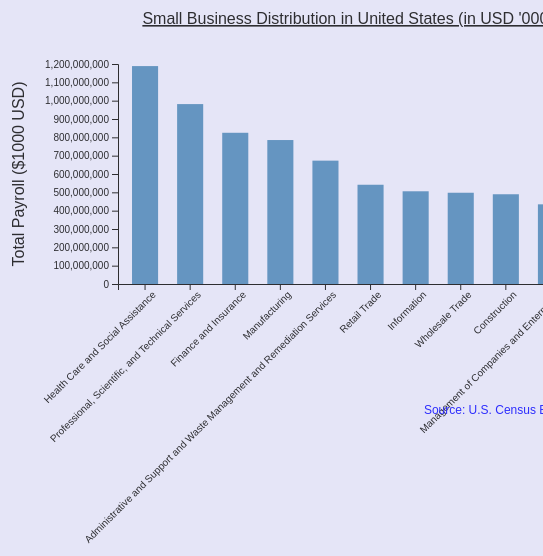
D3 v7 page, settled after 480 driven frames (8 s of simulated time); the page loaded 1 data file(s).


// ── script.js
let data; // Declare data in a broader scope

// Load the CSV data
d3.csv("us_state_2digitnaics_2021.csv").then(function (csvData) {
    data = csvData; // Store data in the global variable

    // Extract unique state names
    const stateNames = Array.from(new Set(data.map(d => d.State_Name)));

    // Populate the state selector dropdown
    const stateSelector = d3.select("#stateSelector");
    stateSelector.selectAll("option")
        .data(stateNames)
        .enter().append("option")
        .attr("value", d => d)
        .text(d => d);

    // Initial state selection
    const initialState = stateNames[0];
    updateVisualization(data, initialState);

    // Add event listener for state selection change
    stateSelector.on("change", function () {
        const selectedState = this.value;
        updateVisualization(data, selectedState);
    });

}).catch(function (error) {
    console.log("Error loading the CSV file:", error);
});

function updateVisualization(data, selectedState) {
    // Filter data based on the selected state and "Enterprise_Size" value
    const stateData = data.filter(d => d.State_Name === selectedState && d.Enterprise_Size === "01: Total");

    // Handle NAICS code ranges
    stateData.forEach(d => {
        if (d.NAICS.includes('-')) {
            d.NAICS = getMidpointFromRange(d.NAICS);
        }
    });

    // Group data by NAICS code and calculate total firms and total payroll
    const naicsData = d3.rollup(stateData, 
        v => ({
            TotalFirms: d3.sum(v, d => +d.Firms.replace(/,/g, '')),
            TotalPayroll: d3.sum(v, d => +d["Annual_Payroll_($1,000)"].replace(/,/g, ''))
        }), 
        d => d["NAICS_Description"]
    );

    // Convert the grouped data to an array of objects
    let naicsArray = Array.from(naicsData, ([key, value]) => ({ 
        NAICS_Description: key, 
        TotalFirms: value.TotalFirms,
        TotalPayroll: value.TotalPayroll 
    }));

    // Sort the data by NAICS Description (most firms to least)
    naicsArray.sort((a, b) => b.TotalPayroll - a.TotalPayroll);

    // Update the table
    const tableBody = d3.select("tbody");

    // Select all existing rows
    const rows = tableBody.selectAll("tr").data(naicsArray, d => d.NAICS_Description);

    // Remove old rows
    rows.exit().remove();

    // Update existing rows
    rows.select("td:nth-child(2)").text(d => d.TotalPayroll.toLocaleString());
    // Add the new column for Total Payroll
    rows.select("td:nth-child(3)").text(d => d.TotalFirms.toLocaleString());

    // Append new rows
    const newRows = rows.enter().append("tr");
    newRows.append("td").text(d => d.NAICS_Description);
    newRows.append("td").text(d => d.TotalPayroll.toLocaleString());
    newRows.append("td").text(d => d.TotalFirms.toLocaleString()); // Add new column

    // Sort the table rows based on NAICS Description
    tableBody.selectAll("tr")
        .sort((a, b) => d3.descending(a.TotalPayroll, b.TotalPayroll));

    // Update the bar chart
    updateBarChart(naicsArray, selectedState);
}

// Declare the svg variable outside the function to keep track of the existing SVG
let svg;

function updateBarChart(data, selectedState) {
    // Remove existing chart if it exists
    if (svg) {
        svg.remove();
    }

    const margin = { top: 80, right: 30, bottom: 300, left: 110 };
    const width = 600 - margin.left - margin.right; // Increase the width
    const height = 600 - margin.top - margin.bottom;

    // Clear the contents of #chart-container
    d3.select("#chart-container").html("");

    // Take only the top 10 sectors
    const top10Data = data.slice(0, 10);

    // Create a new SVG
    svg = d3.select("#chart-container")
        .append("svg")
        .attr("width", width + margin.left + margin.right)
        .attr("height", height + margin.top + margin.bottom)
        .append("g")
        .attr("transform", "translate(" + margin.left + "," + margin.top + ")");

    const x = d3.scaleBand()
        .domain(top10Data.map(d => d.NAICS_Description))
        .range([0, width])
        .padding(0.2) // Adjust the padding for better separation
        .align(0.5); // Align the bars to the center of the band

    const y = d3.scaleLinear()
        .domain([0, d3.max(top10Data, d => d.TotalPayroll)])
        .nice()
        .range([height, 0]);

    svg.append("g")
        .selectAll("rect")
        .data(top10Data)
        .enter()
        .append("rect")
        .attr("x", d => x(d.NAICS_Description) + 5)
        .attr("y", d => y(d.TotalPayroll))
        .attr("width", x.bandwidth() - 10)
        .attr("height", d => height - y(d.TotalPayroll))
        .attr("fill", "steelblue");

    svg.append("g")
        .attr("transform", "translate(0," + height + ")")
        .call(d3.axisBottom(x))
        .selectAll("text")
        .attr("transform", "rotate(-45)")
        .style("text-anchor", "end")
        .style("font-size", "10px"); // Reduce the font size for x-axis labels

    svg.append("g")
        .call(d3.axisLeft(y));

    // Add title
    svg.append("text")
        .attr("class", "chart-title") // Add class name here
        .attr("x", width / 2)
        .attr("y", 0 - (margin.top / 2))
        .attr("text-anchor", "middle")
        .style("font-size", "16px")
        .style("text-decoration", "underline")
        .text(`Small Business Distribution in ${selectedState} (in USD '000)`);

    // Add y axis label
    svg.append("text")
        .attr("class", "y-axis-label") // Add class name here
        .attr("transform", "rotate(-90)")
        .attr("y", 0 - margin.left)
        .attr("x", 0 - (height / 2))
        .attr("dy", "1em")
        .style("text-anchor", "middle")
        .text("Total Payroll ($1000 USD)");

    // Add link
    svg.append("text")
        .attr("class", "source-link") // Add class name here
        .attr("x", width)
        .attr("y", height + margin.top + 50) // Adjust the y-coordinate
        .attr("text-anchor", "end")
        .style("font-size", "12px")
        .style("fill", "blue")
        .text("Source: U.S. Census Bureau")
        .on("click", function () { window.open("https://www.census.gov/programs-surveys/cbp/data/tables.html", "_blank"); });
}

// Function to get the midpoint from a range (e.g., "31-33")
function getMidpointFromRange(range) {
    const [start, end] = range.split('-').map(Number);
    return Math.floor((start + end) / 2).toString();
}

// Add event listener for download button
document.getElementById('downloadCSV').addEventListener('click', function () {
    downloadCSV(data, 'us_state_2digitnaics_2021.csv');
});

// Function to download CSV
function downloadCSV(data, filename) {
    const csvContent = "data:text/csv;charset=utf-8," +
        d3.csvFormat(data);

    const encodedUri = encodeURI(csvContent);
    const link = document.createElement("a");
    link.setAttribute("href", encodedUri);
    link.setAttribute("download", filename);
    document.body.appendChild(link); // Required for FF

    link.click(); // This will download the data file named "us_state_2digitnaics_2021.csv".
}

### data: us_state_2digitnaics_2021.csv
?State, State_Name, NAICS, NAICS_Description, Enterprise_Size, Firms, Establishments, Employment, Employment_Noise_Flag, Annual_Payroll_($1,000), Annual_Payroll_Noise_Flag
00, United States, 11, Agriculture, Forestry, Fishing and Hunti…, 01: Total, 22587, 23308, 165688, G, 8519646, G
00, United States, 21, Mining, Quarrying, and Oil and Gas Extra…, 01: Total, 17105, 23048, 474877, G, 47530668, G
00, United States, 22, Utilities, 01: Total, 6502, 19896, 633738, G, 74801007, G
00, United States, 23, Construction, 01: Total, 764546, 780257, 7062022, G, 489514844, G
00, United States, 31-33, Manufacturing, 01: Total, 238851, 283015, 11710424, G, 785195521, G
00, United States, 42, Wholesale Trade, 01: Total, 280576, 390842, 5925945, G, 497749720, G
00, United States, 44-45, Retail Trade, 01: Total, 645750, 1036879, 15530630, G, 541353646, G
00, United States, 48-49, Transportation and Warehousing, 01: Total, 224834, 279148, 5693641, G, 316774053, G
00, United States, 51, Information, 01: Total, 88127, 162006, 3414629, G, 505721716, G
00, United States, 52, Finance and Insurance, 01: Total, 245357, 478891, 6738309, G, 824873393, G
00, United States, 53, Real Estate and Rental and Leasing, 01: Total, 357176, 456226, 2180602, G, 145598850, G
00, United States, 54, Professional, Scientific, and Technical …, 01: Total, 860202, 962470, 9531475, G, 981361328, G
00, United States, 55, Management of Companies and Enterprises, 01: Total, 25861, 52072, 3484154, G, 434565104, G
00, United States, 56, Administrative and Support and Waste Man…, 01: Total, 370104, 447474, 12509600, G, 672851459, G
00, United States, 61, Educational Services, 01: Total, 100207, 111543, 3488028, G, 167086654, G
00, United States, 62, Health Care and Social Assistance, 01: Total, 682704, 947570, 20681593, G, 1188600694, G
00, United States, 71, Arts, Entertainment, and Recreation, 01: Total, 142713, 156145, 1858669, G, 90767876, G
00, United States, 72, Accommodation and Food Services, 01: Total, 557340, 745930, 12142327, G, 298821121, G
00, United States, 81, Other Services (except Public Administra…, 01: Total, 717367, 781446, 5105104, G, 206324691, G
00, United States, 99, Industries not classified, 01: Total, 10440, 10440, 14844, H, 561956, G
01, Alabama, 11, Agriculture, Forestry, Fishing and Hunti…, 01: Total, 774, 792, 6548, G, 322362, G
01, Alabama, 21, Mining, Quarrying, and Oil and Gas Extra…, 01: Total, 149, 202, 5015, G, 380293, G
01, Alabama, 22, Utilities, 01: Total, 107, 349, 14062, H, 1709586, J
01, Alabama, 23, Construction, 01: Total, 8277, 8434, 94890, G, 5675218, G
01, Alabama, 31-33, Manufacturing, 01: Total, 3704, 4138, 255924, G, 15133675, G
01, Alabama, 42, Wholesale Trade, 01: Total, 3708, 5003, 73619, G, 4909696, G
01, Alabama, 44-45, Retail Trade, 01: Total, 10776, 17661, 228506, G, 7203839, G
01, Alabama, 48-49, Transportation and Warehousing, 01: Total, 2930, 3525, 72266, G, 3705626, G
01, Alabama, 51, Information, 01: Total, 867, 1909, 27332, H, 1914569, G
01, Alabama, 52, Finance and Insurance, 01: Total, 3162, 7308, 71612, H, 6268542, G
01, Alabama, 53, Real Estate and Rental and Leasing, 01: Total, 3711, 4940, 23694, G, 1282463, G
01, Alabama, 54, Professional, Scientific, and Technical …, 01: Total, 8609, 9662, 113316, G, 9446651, G
01, Alabama, 55, Management of Companies and Enterprises, 01: Total, 424, 583, 21571, G, 2173054, G
01, Alabama, 56, Administrative and Support and Waste Man…, 01: Total, 4198, 5042, 166697, G, 5975479, G
01, Alabama, 61, Educational Services, 01: Total, 894, 940, 22987, G, 801654, G
01, Alabama, 62, Health Care and Social Assistance, 01: Total, 7909, 10885, 257286, G, 13876917, G
01, Alabama, 71, Arts, Entertainment, and Recreation, 01: Total, 1175, 1277, 17109, G, 395875, G
01, Alabama, 72, Accommodation and Food Services, 01: Total, 6564, 9563, 172184, G, 3290802, G
01, Alabama, 81, Other Services (except Public Administra…, 01: Total, 10492, 11172, 74333, G, 2450165, G
01, Alabama, 99, Industries not classified, 01: Total, 129, 129, 163, J, 4739, G
02, Alaska, 11, Agriculture, Forestry, Fishing and Hunti…, 01: Total, 494, 500, 563, J, 50780, G
02, Alaska, 21, Mining, Quarrying, and Oil and Gas Extra…, 01: Total, 132, 161, 8769, G, 1219733, G
02, Alaska, 22, Utilities, 01: Total, 65, 114, 2345, G, 249382, G
02, Alaska, 23, Construction, 01: Total, 2515, 2580, 15750, G, 1452675, G
02, Alaska, 31-33, Manufacturing, 01: Total, 488, 564, 10728, H, 729590, H
02, Alaska, 42, Wholesale Trade, 01: Total, 509, 722, 8169, H, 548985, G
02, Alaska, 44-45, Retail Trade, 01: Total, 1777, 2397, 33449, G, 1241873, G
02, Alaska, 48-49, Transportation and Warehousing, 01: Total, 947, 1197, 18165, G, 1618334, H
02, Alaska, 51, Information, 01: Total, 204, 413, 6334, H, 503024, H
02, Alaska, 52, Finance and Insurance, 01: Total, 435, 787, 6971, G, 627219, G
02, Alaska, 53, Real Estate and Rental and Leasing, 01: Total, 981, 1092, 4396, G, 247366, G
02, Alaska, 54, Professional, Scientific, and Technical …, 01: Total, 1721, 1966, 19304, G, 1566498, G
02, Alaska, 55, Management of Companies and Enterprises, 01: Total, 122, 166, 4523, G, 666468, H
02, Alaska, 56, Administrative and Support and Waste Man…, 01: Total, 1029, 1223, 20157, G, 1058577, G
02, Alaska, 61, Educational Services, 01: Total, 258, 294, 2695, G, 94092, G
02, Alaska, 62, Health Care and Social Assistance, 01: Total, 2246, 2791, 52488, G, 3487629, G
02, Alaska, 71, Arts, Entertainment, and Recreation, 01: Total, 568, 596, 3671, G, 107254, G
02, Alaska, 72, Accommodation and Food Services, 01: Total, 1867, 2158, 23404, G, 765828, G
02, Alaska, 81, Other Services (except Public Administra…, 01: Total, 1758, 1891, 9180, G, 403053, G
02, Alaska, 99, Industries not classified, 01: Total, 29, 29, 32, J, 1014, G
... 978 more rows